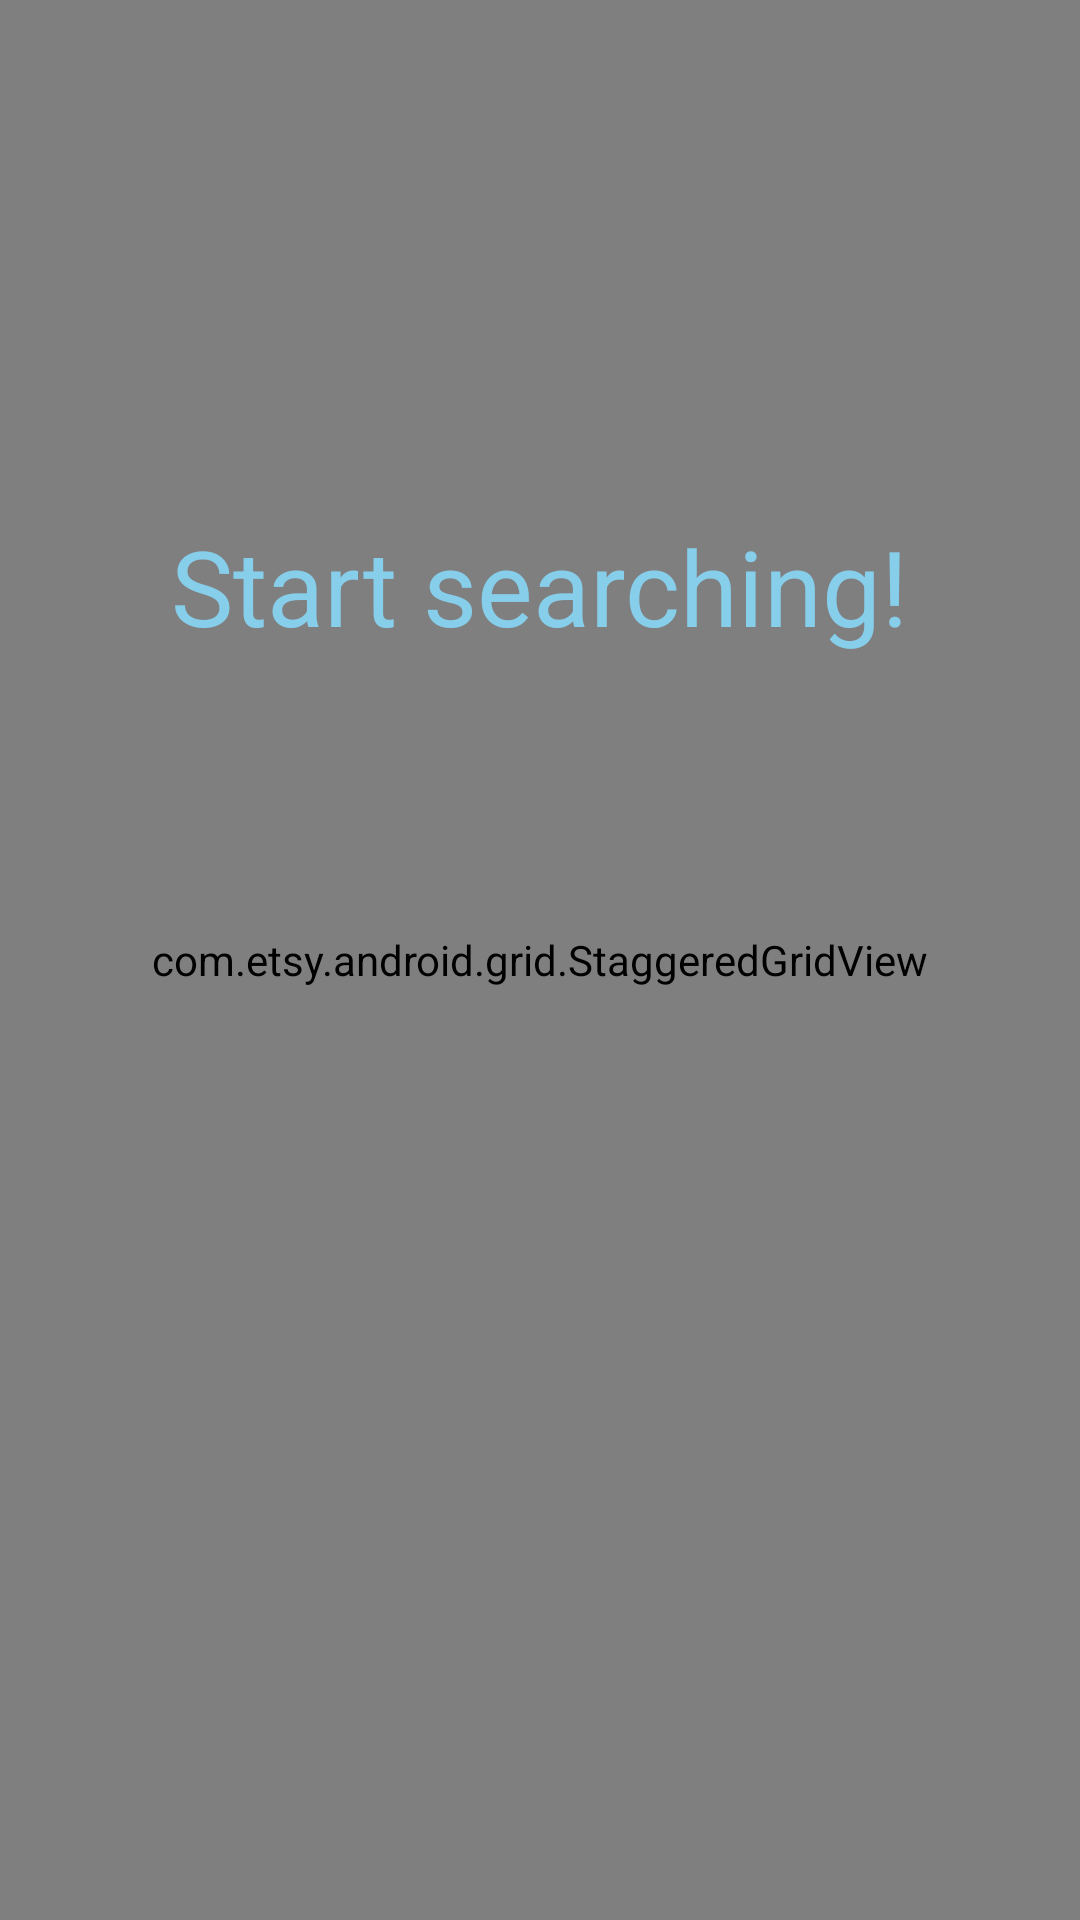

Here is an Android app screen rendered from its layout file. Give the layout XML and the strings, colors and styles it references.
<!-- AndroidManifest.xml: application theme AppTheme -->
<!-- res/layout/activity_search.xml -->
<RelativeLayout xmlns:android="http://schemas.android.com/apk/res/android"
    xmlns:tools="http://schemas.android.com/tools"
    android:layout_width="match_parent"
    android:layout_height="match_parent"
    android:paddingLeft="@dimen/activity_horizontal_margin"
    android:paddingRight="@dimen/activity_horizontal_margin"
    android:paddingTop="@dimen/activity_vertical_margin"
    android:paddingBottom="@dimen/activity_vertical_margin"
    tools:context="com.codepath.gridimagesearch.app.SearchActivity">

    <com.etsy.android.grid.StaggeredGridView
        xmlns:android="http://schemas.android.com/apk/res/android"
        xmlns:app="http://schemas.android.com/apk/res-auto"
        android:id="@+id/gvResults"
        android:layout_width="match_parent"
        android:layout_height="match_parent"
        app:item_margin="2dp"
        app:column_count="3"/>

    <TextView
        android:layout_width="wrap_content"
        android:layout_height="wrap_content"
        android:textAppearance="?android:attr/textAppearanceLarge"
        android:textSize="35dp"
        android:textColorHint="#87CEEB"
        android:hint="Start searching!"
        android:id="@+id/tvPlaceHolder"
        android:layout_alignTop="@+id/gvResults"
        android:layout_centerHorizontal="true"
        android:layout_marginTop="172dp" />

</RelativeLayout>
<!-- resources referenced by this layout -->
<resources>
  <style name="AppTheme" parent="android:Theme.Holo.Light.DarkActionBar">
          <item name="android:actionBarStyle">@style/MyActionBar</item>
      </style>
  <style name="MyActionBar" parent="@android:style/Widget.Holo.Light.ActionBar">
          <item name="android:background">#000</item>
          <item name="android:titleTextStyle">@style/MyTheme.ActionBar.TitleTextStyle</item>
      </style>
  <style name="MyTheme.ActionBar.TitleTextStyle" parent="@android:style/TextAppearance.Holo.Widget.ActionBar.Title">
          <item name="android:textColor">#FFF</item>
      </style>
</resources>
